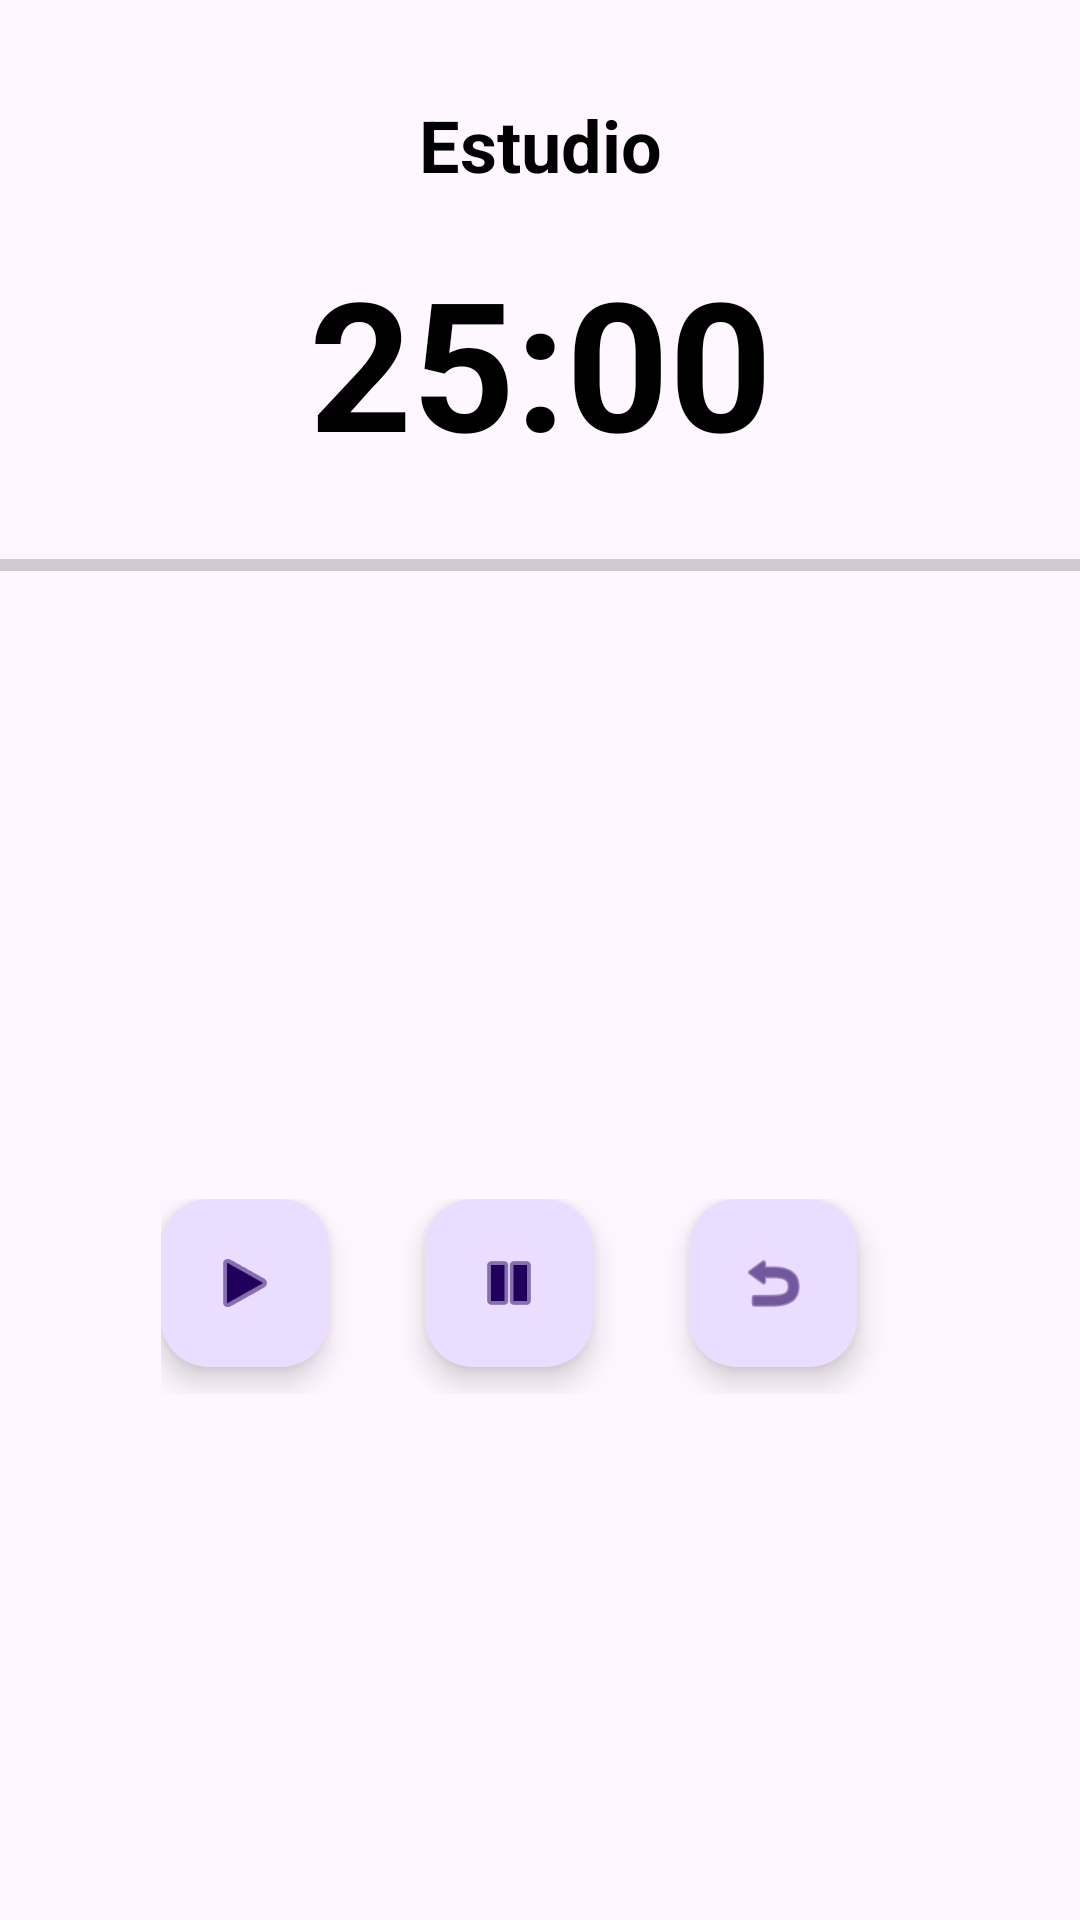

Write the Android layout XML for this screen, with the resource values it uses.
<!-- AndroidManifest.xml: application theme Theme.AndroidStudyTimeApp -->
<!-- res/layout/fragment_timer.xml -->
<?xml version="1.0" encoding="utf-8"?>
<androidx.constraintlayout.widget.ConstraintLayout
    xmlns:android="http://schemas.android.com/apk/res/android"
    xmlns:app="http://schemas.android.com/apk/res-auto"
    xmlns:tools="http://schemas.android.com/tools"
    android:layout_width="match_parent"
    android:layout_height="match_parent"
    tools:context=".UI.FragmentTimer">

    
    <TextView
        android:id="@+id/timerTypeTextView"
        android:layout_width="wrap_content"
        android:layout_height="wrap_content"
        android:text="Estudio"
        android:textSize="24sp"
        android:textStyle="bold"
        android:textColor="@android:color/black"
        app:layout_constraintTop_toTopOf="parent"
        app:layout_constraintStart_toStartOf="parent"
        app:layout_constraintEnd_toEndOf="parent"
        android:layout_marginTop="32dp" />

    
    <TextView
        android:id="@+id/timerTextView"
        android:layout_width="wrap_content"
        android:layout_height="wrap_content"
        android:layout_marginTop="16dp"
        android:text="25:00"
        android:textColor="@android:color/black"
        android:textSize="60sp"
        android:textStyle="bold"
        app:layout_constraintEnd_toEndOf="parent"
        app:layout_constraintStart_toStartOf="parent"
        app:layout_constraintTop_toBottomOf="@id/timerTypeTextView" />

    
    <ProgressBar
        android:id="@+id/progressBar"
        style="@android:style/Widget.Material.ProgressBar.Horizontal"
        android:layout_width="0dp"
        android:layout_height="8dp"
        android:progress="0"
        android:max="100"
        app:layout_constraintTop_toBottomOf="@id/timerTextView"
        app:layout_constraintStart_toStartOf="parent"
        app:layout_constraintEnd_toEndOf="parent"
        android:layout_marginTop="24dp" />

    
    <LinearLayout
        android:id="@+id/buttonContainer"
        android:layout_width="298dp"
        android:layout_height="65dp"
        android:layout_marginTop="32dp"
        android:orientation="horizontal"
        app:layout_constraintBottom_toBottomOf="parent"
        app:layout_constraintEnd_toEndOf="parent"
        app:layout_constraintHorizontal_bias="0.865"
        app:layout_constraintStart_toStartOf="parent"
        app:layout_constraintTop_toBottomOf="@id/progressBar">

        <com.google.android.material.floatingactionbutton.FloatingActionButton
            android:id="@+id/startButton"
            android:layout_width="wrap_content"
            android:layout_height="wrap_content"
            android:contentDescription="Start"
            android:src="@android:drawable/ic_media_play"
            android:tint="@android:color/white" />

        <com.google.android.material.floatingactionbutton.FloatingActionButton
            android:id="@+id/pauseButton"
            android:layout_width="wrap_content"
            android:layout_height="wrap_content"
            android:layout_marginStart="32dp"
            android:layout_marginEnd="32dp"
            android:contentDescription="Pause"
            android:src="@android:drawable/ic_media_pause"
            android:tint="@android:color/white" />

        <com.google.android.material.floatingactionbutton.FloatingActionButton
            android:id="@+id/resetButton"
            android:layout_width="wrap_content"
            android:layout_height="wrap_content"
            android:contentDescription="Reset"
            android:src="@android:drawable/ic_menu_revert"
            android:tint="@android:color/white" />
    </LinearLayout>

</androidx.constraintlayout.widget.ConstraintLayout>
<!-- resources referenced by this layout -->
<resources>
  <style name="Theme.AndroidStudyTimeApp" parent="Base.Theme.AndroidStudyTimeApp" />
  <style name="Base.Theme.AndroidStudyTimeApp" parent="Theme.Material3.DayNight.NoActionBar">
          
          
      </style>
</resources>
